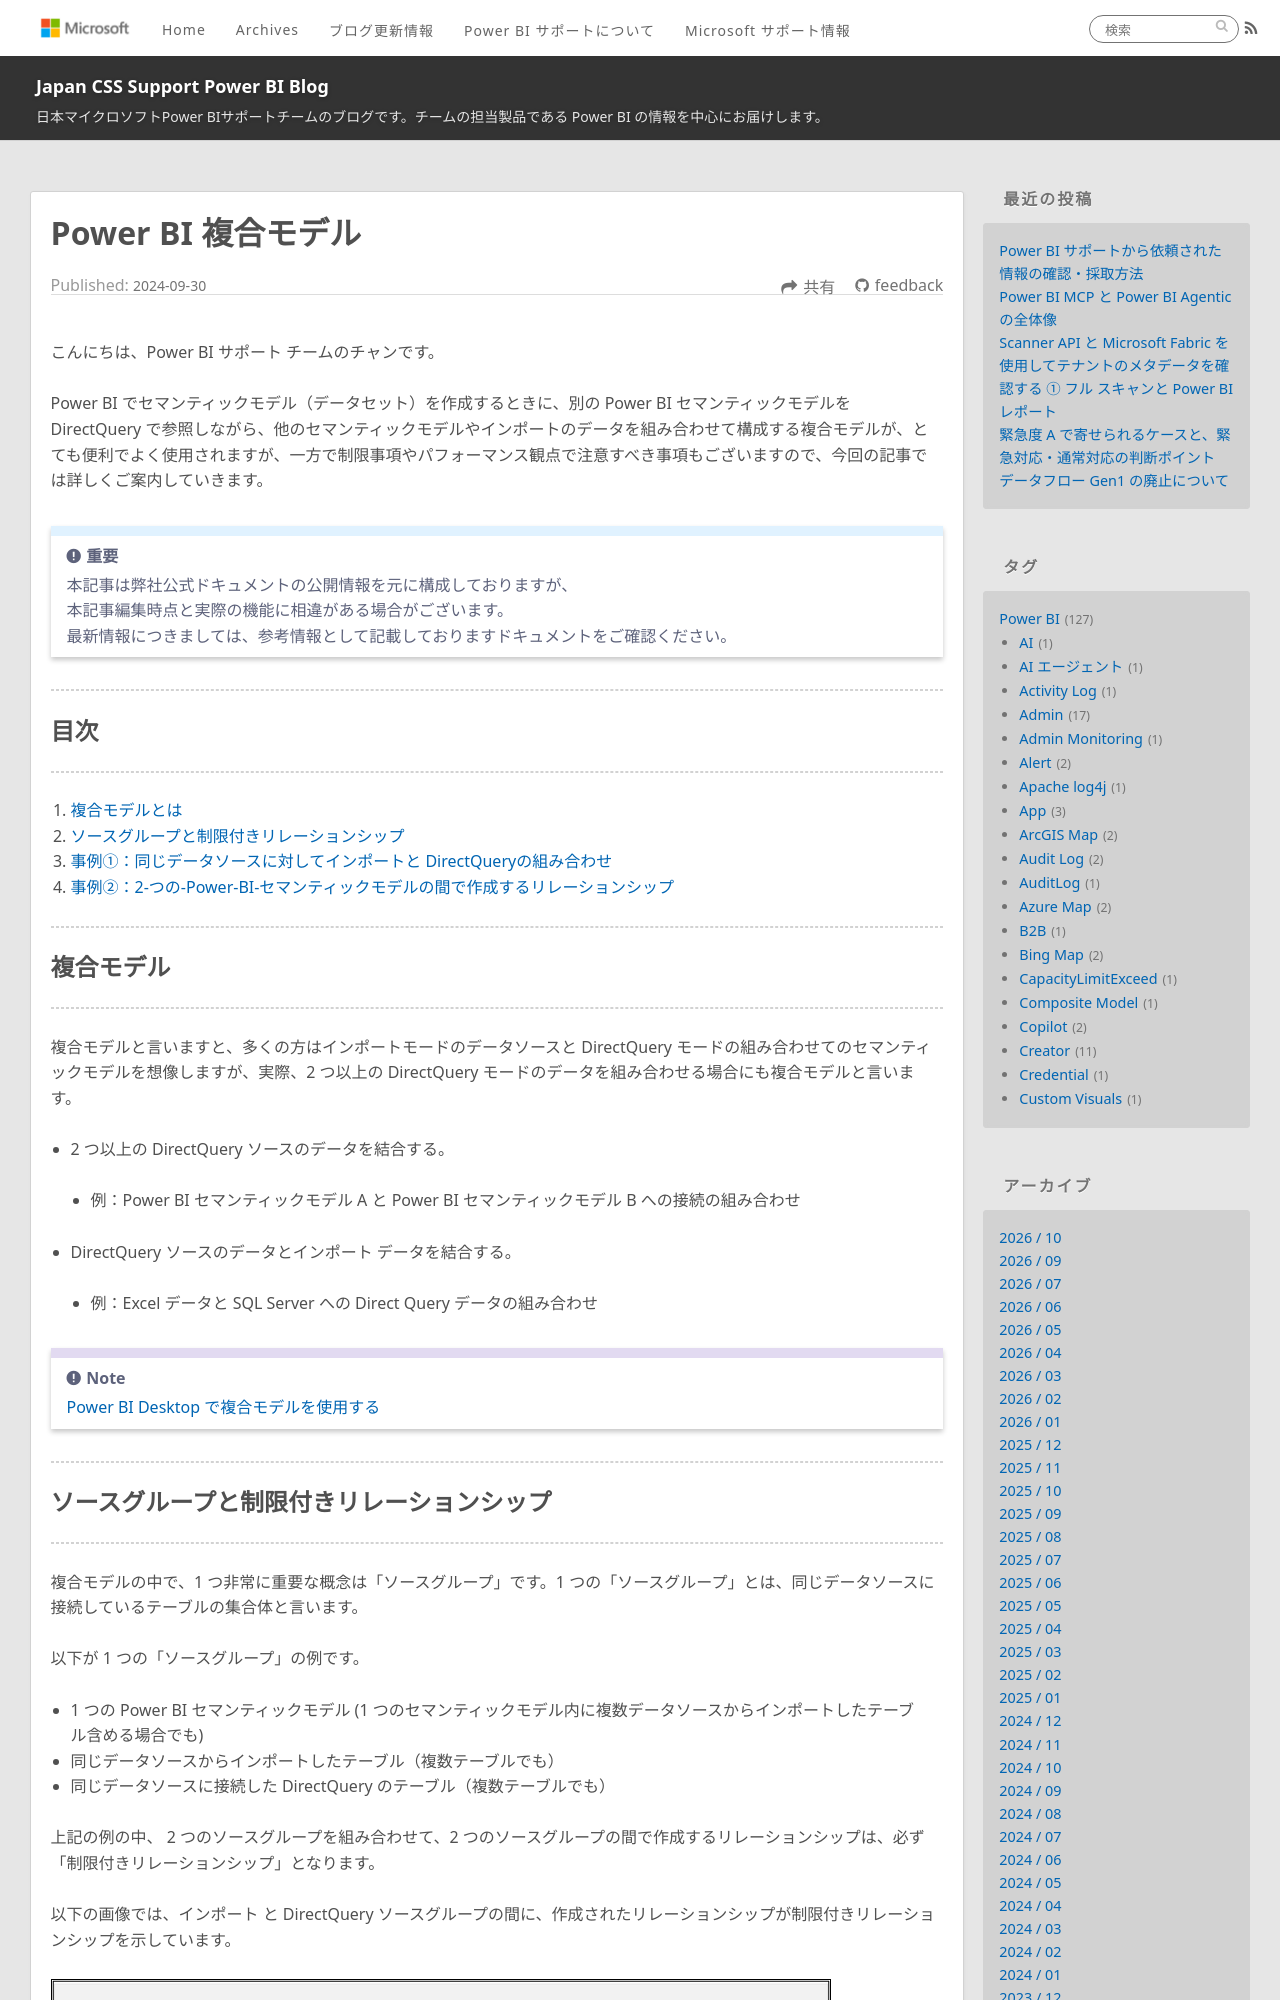

repository: JPBAP-SQLBI/blog · page: powerbi/pbi_composite_mode/index.html · generator: jekyll

---
title: Power BI 複合モデル
date: 2024-09-30 16:00:00
tags:
  - Power BI
  - Power BI Desktop
  - 複合モデル
  - Composite Model
  - インポート
  - Import
  - DirectQuery
---

こんにちは、Power BI サポート チームのチャンです。

Power BI でセマンティックモデル（データセット）を作成するときに、別の Power BI セマンティックモデルを DirectQuery で参照しながら、他のセマンティックモデルやインポートのデータを組み合わせて構成する複合モデルが、とても便利でよく使用されますが、一方で制限事項やパフォーマンス観点で注意すべき事項もございますので、今回の記事では詳しくご案内していきます。

<!-- more -->

> [!IMPORTANT]
> 本記事は弊社公式ドキュメントの公開情報を元に構成しておりますが、
> 本記事編集時点と実際の機能に相違がある場合がございます。
> 最新情報につきましては、参考情報として記載しておりますドキュメントをご確認ください。

---
## 目次
---
1. [複合モデルとは](#複合モデルとは)
2. [ソースグループと制限付きリレーションシップ](#ソースグループと制限付きリレーションシップ)
3. [事例①：同じデータソースに対してインポートと DirectQueryの組み合わせ](#事例①：同じデータソースに対してインポートと-directquery-の組み合わせ)
4. [事例②：2-つの-Power-BI-セマンティックモデルの間で作成するリレーションシップ](#事例②：2-つの-power-bi-セマンティックモデルの間で作成するリレーションシップ)

---
## 複合モデル
---
複合モデルと言いますと、多くの方はインポートモードのデータソースと DirectQuery モードの組み合わせてのセマンティックモデルを想像しますが、実際、2 つ以上の DirectQuery モードのデータを組み合わせる場合にも複合モデルと言います。

- 2 つ以上の DirectQuery ソースのデータを結合する。
  - 例：Power BI セマンティックモデル A と Power BI セマンティックモデル B への接続の組み合わせ

- DirectQuery ソースのデータとインポート データを結合する。
  - 例：Excel データと SQL Server への Direct Query データの組み合わせ


> [!NOTE]
> [Power BI Desktop で複合モデルを使用する](https://learn.microsoft.com/ja-jp/power-bi/transform-model/desktop-composite-models)


---
